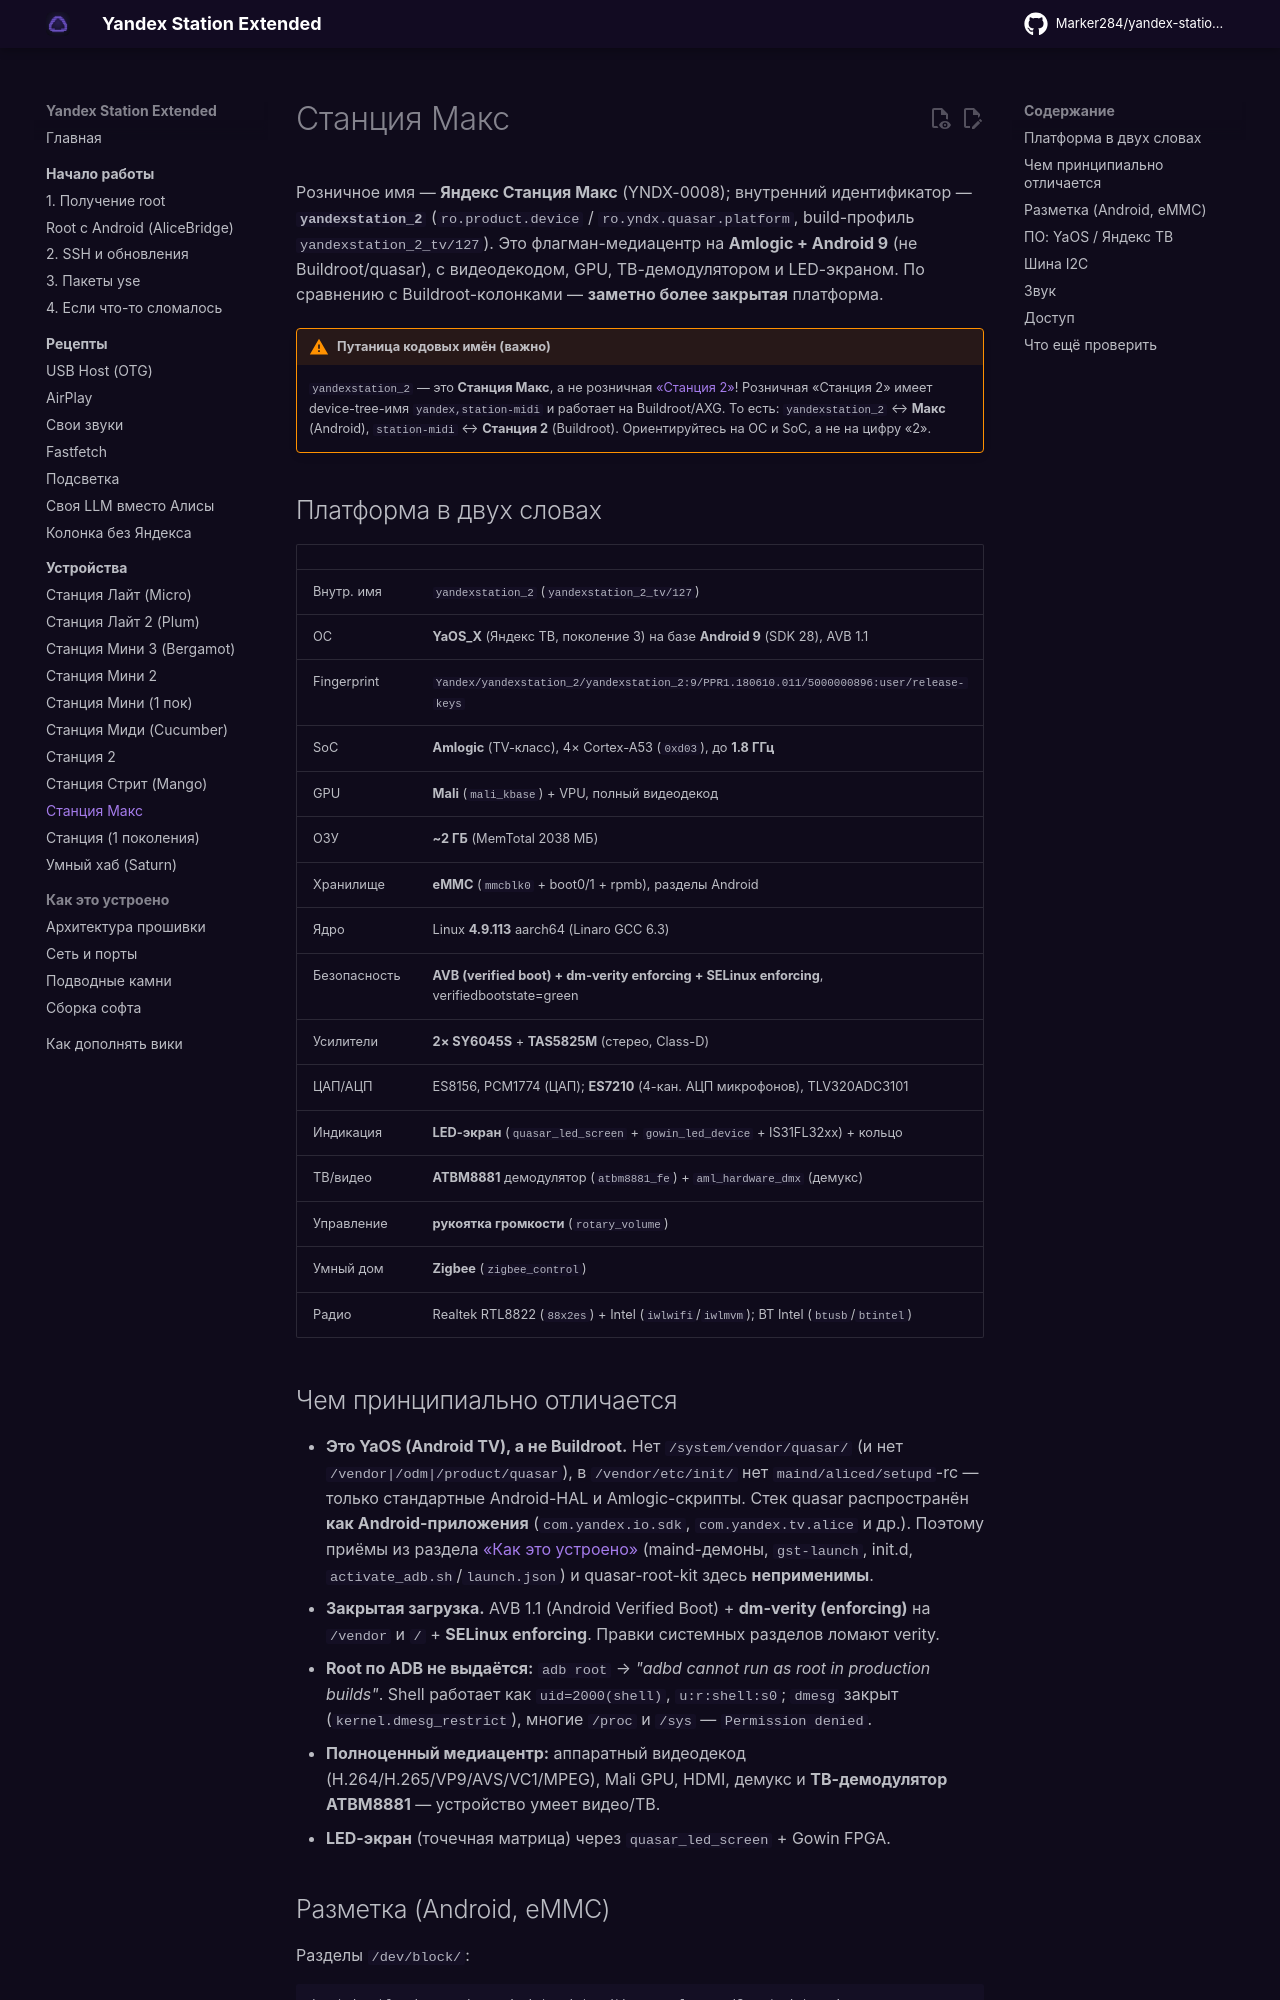

repository: Kastle86/yandex-station-extended · page: devices/station-max/index.html · generator: mkdocs

# Станция Макс

Розничное имя — **Яндекс Станция Макс** (YNDX-0008); внутренний идентификатор —
**`yandexstation_2`** (`ro.product.device` / `ro.yndx.quasar.platform`,
build-профиль `yandexstation_2_tv/127`). Это флагман-медиацентр на **Amlogic + Android 9**
(не Buildroot/quasar), с видеодекодом, GPU, ТВ-демодулятором и LED-экраном. По сравнению
с Buildroot-колонками — **заметно более закрытая** платформа.

!!! warning "Путаница кодовых имён (важно)"
    `yandexstation_2` — это **Станция Макс**, а не розничная [«Станция 2»](station-2.md)!
    Розничная «Станция 2» имеет device-tree-имя `yandex,station-midi` и работает на
    Buildroot/AXG. То есть: `yandexstation_2` ↔ **Макс** (Android), `station-midi` ↔
    **Станция 2** (Buildroot). Ориентируйтесь на ОС и SoC, а не на цифру «2».

## Платформа в двух словах

| | |
|---|---|
| Внутр. имя | `yandexstation_2` (`yandexstation_2_tv/127`) |
| ОС | **YaOS_X** (Яндекс ТВ, поколение 3) на базе **Android 9** (SDK 28), AVB 1.1 |
| Fingerprint | `Yandex/yandexstation_2/yandexstation_2:9/PPR1.180610.011/5000000896:user/release-keys` |
| SoC | **Amlogic** (TV-класс), 4× Cortex-A53 (`0xd03`), до **1.8 ГГц** |
| GPU | **Mali** (`mali_kbase`) + VPU, полный видеодекод |
| ОЗУ | **~2 ГБ** (MemTotal 2038 МБ) |
| Хранилище | **eMMC** (`mmcblk0` + boot0/1 + rpmb), разделы Android |
| Ядро | Linux **4.9.113** aarch64 (Linaro GCC 6.3) |
| Безопасность | **AVB (verified boot) + dm-verity enforcing + SELinux enforcing**, verifiedbootstate=green |
| Усилители | **2× SY6045S** + **TAS5825M** (стерео, Class-D) |
| ЦАП/АЦП | ES8156, PCM1774 (ЦАП); **ES7210** (4-кан. АЦП микрофонов), TLV320ADC3101 |
| Индикация | **LED-экран** (`quasar_led_screen` + `gowin_led_device` + IS31FL32xx) + кольцо |
| ТВ/видео | **ATBM8881** демодулятор (`atbm8881_fe`) + `aml_hardware_dmx` (демукс) |
| Управление | **рукоятка громкости** (`rotary_volume`) |
| Умный дом | **Zigbee** (`zigbee_control`) |
| Радио | Realtek RTL8822 (`88x2es`) + Intel (`iwlwifi`/`iwlmvm`); BT Intel (`btusb`/`btintel`) |
